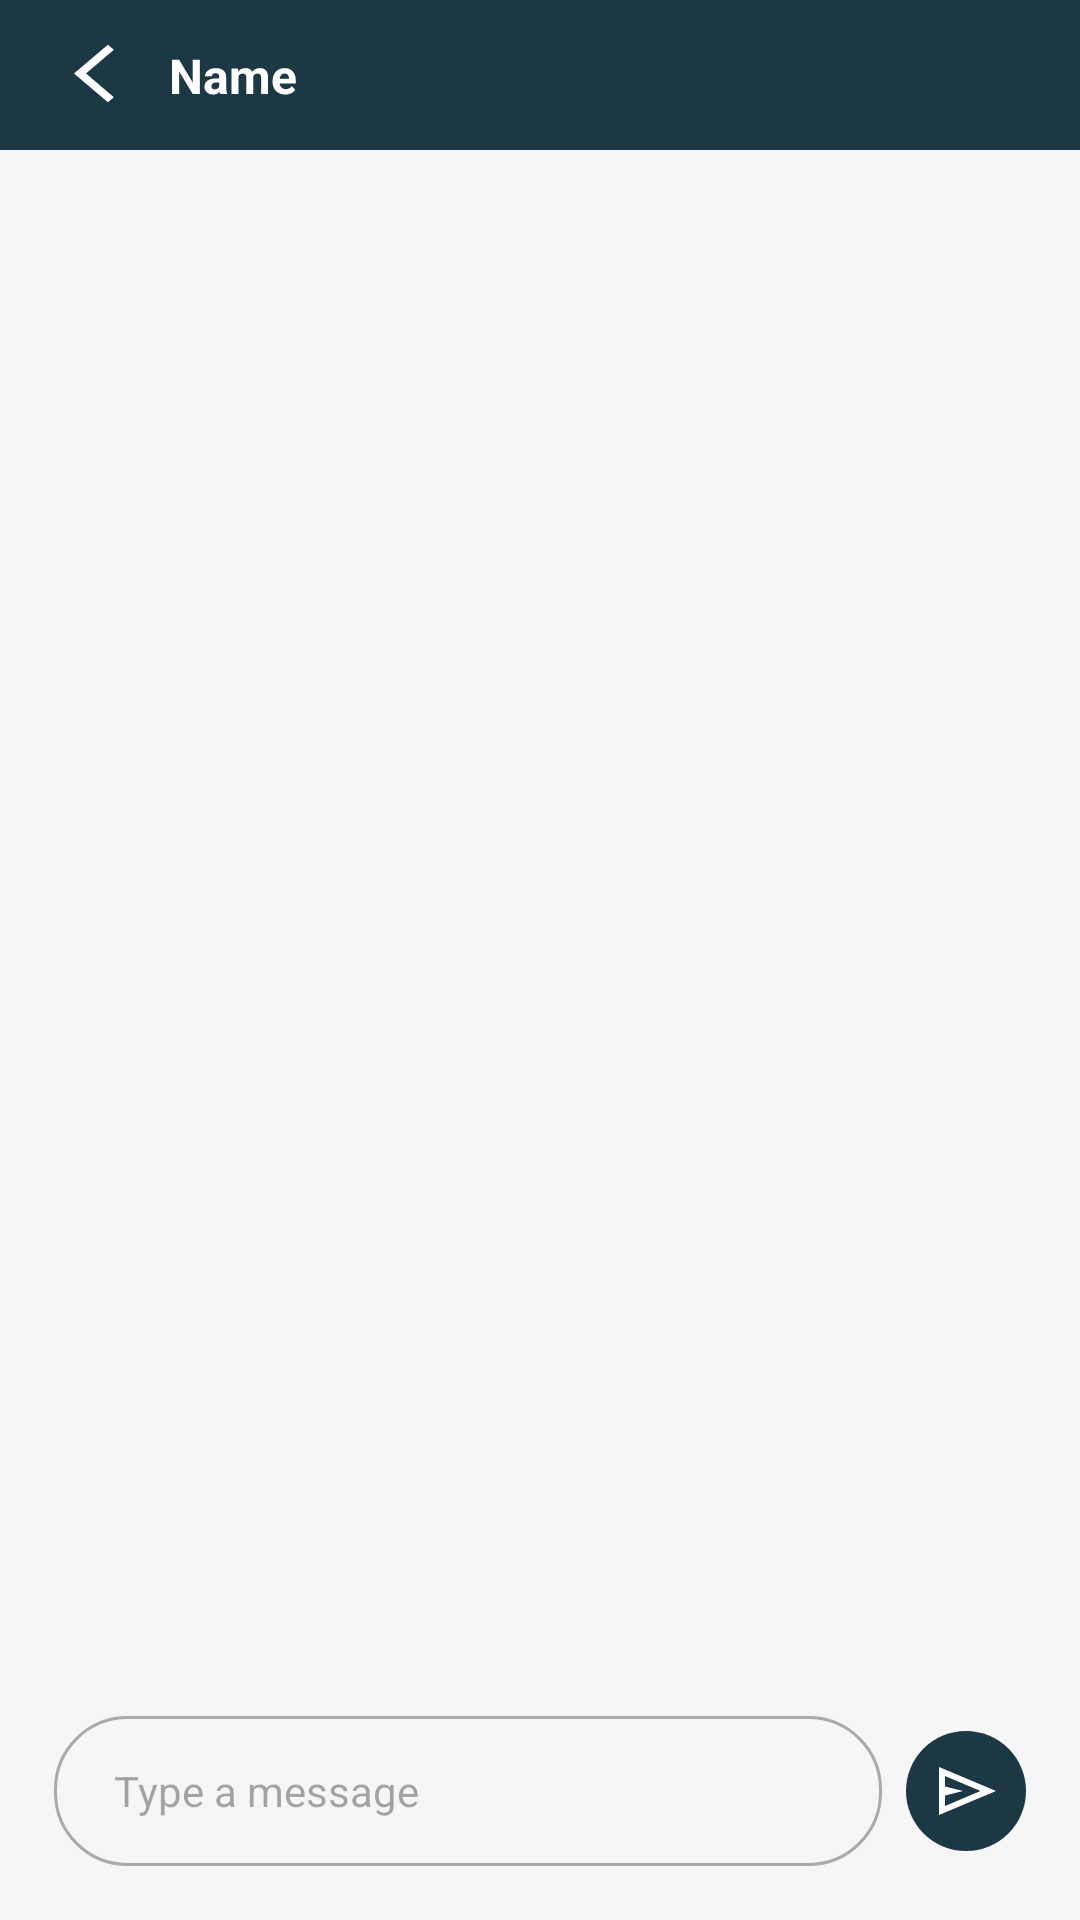

Android layout source for this screen:
<!-- AndroidManifest.xml: application theme Theme.NoteApp -->
<!-- res/layout/activity_chat.xml -->
<?xml version="1.0" encoding="utf-8"?>
<androidx.constraintlayout.widget.ConstraintLayout
    xmlns:android="http://schemas.android.com/apk/res/android"
    xmlns:app="http://schemas.android.com/apk/res-auto"
    xmlns:tools="http://schemas.android.com/tools"
    android:layout_width="match_parent"
    android:layout_height="match_parent"
    android:background="@color/offWhite"
    tools:context="com.example.noteapp.ChatActivity">

    <androidx.constraintlayout.widget.ConstraintLayout
        android:id="@+id/constraintLayout"
        android:layout_width="match_parent"
        android:layout_height="50dp"
        android:background="@color/darkTeal"
        app:layout_constraintEnd_toEndOf="parent"
        app:layout_constraintStart_toStartOf="parent"
        app:layout_constraintTop_toTopOf="parent">

        <TextView
            android:id="@+id/NameTextView"
            android:layout_width="wrap_content"
            android:layout_height="wrap_content"
            android:text="Name"
            android:textColor="@color/white"
            android:textSize="16sp"
            android:textStyle="bold"
            app:layout_constraintBottom_toBottomOf="parent"
            app:layout_constraintEnd_toEndOf="parent"
            app:layout_constraintHorizontal_bias="0.178"
            app:layout_constraintStart_toStartOf="parent"
            app:layout_constraintTop_toTopOf="parent" />

        <ImageView
            android:id="@+id/backBtn"
            android:layout_width="41dp"
            android:layout_height="38dp"
            android:layout_marginStart="16dp"
            android:scaleType="centerInside"
            app:layout_constraintBottom_toBottomOf="parent"
            app:layout_constraintEnd_toStartOf="@+id/NameTextView"
            app:layout_constraintHorizontal_bias="0.0"
            app:layout_constraintStart_toStartOf="parent"
            app:layout_constraintTop_toTopOf="parent"
            app:srcCompat="@drawable/arrow_back_ios_24px" />
    </androidx.constraintlayout.widget.ConstraintLayout>

    <androidx.recyclerview.widget.RecyclerView
        android:id="@+id/recyclerView"
        android:layout_width="0dp"
        android:layout_height="0dp"
        android:layout_marginStart="10dp"
        android:layout_marginEnd="10dp"
        app:layout_constraintBottom_toTopOf="@+id/messageLayout"
        app:layout_constraintEnd_toEndOf="parent"
        app:layout_constraintStart_toStartOf="parent"
        app:layout_constraintTop_toBottomOf="@+id/constraintLayout"
        tools:listitem="@layout/item_chat_message" />


    <LinearLayout
        android:id="@+id/messageLayout"
        android:layout_width="0dp"
        android:layout_height="wrap_content"
        android:orientation="horizontal"
        android:layout_marginBottom="10dp"
        android:layout_marginStart="10dp"
        android:layout_marginEnd="10dp"
        android:padding="8dp"
        android:gravity="center"
        app:layout_constraintBottom_toBottomOf="parent"
        app:layout_constraintStart_toStartOf="parent"
        app:layout_constraintEnd_toEndOf="parent">

        <EditText
            android:id="@+id/messageEditText"
            android:layout_width="0dp"
            android:layout_height="50dp"
            android:layout_weight="1"
            android:background="@drawable/edit_text_background"
            android:hint="Type a message"
            android:imeOptions="actionSend"
            android:inputType="textMultiLine|textCapSentences"
            android:paddingStart="20dp"
            android:paddingTop="9dp"
            android:paddingEnd="12dp"
            android:paddingBottom="9dp"
            android:textColor="@color/darkTeal"
            android:textSize="14sp" />

        <ImageButton
            android:id="@+id/sendButton"
            android:layout_width="40dp"
            android:layout_height="40dp"
            android:layout_marginStart="8dp"
            android:background="@drawable/send_button_background"
            android:contentDescription="Send"
            android:scaleType="centerInside"
            android:src="@drawable/send"
            app:tint="@android:color/white" />

    </LinearLayout>

    </androidx.constraintlayout.widget.ConstraintLayout>
<!-- res/layout/item_chat_message.xml (included above) -->
<layout xmlns:android="http://schemas.android.com/apk/res/android"
    android:shadowColor="@color/gray">

    <RelativeLayout
        android:layout_width="match_parent"
        android:layout_height="wrap_content"
        android:layout_marginStart="4dp"
        android:layout_marginEnd="4dp"
        android:padding="4dp">


        <LinearLayout
            android:id="@+id/sentMessageLayout"
            android:layout_width="wrap_content"
            android:layout_height="wrap_content"
            android:layout_alignParentEnd="true"
            android:layout_marginBottom="2dp"
            android:orientation="vertical"
            android:visibility="gone">

            <TextView
                android:id="@+id/sentMessageTextView"
                android:layout_width="wrap_content"
                android:layout_height="wrap_content"
                android:background="@drawable/rounded_white"
                android:padding="14dp"
                android:textColor="@android:color/white"
                android:maxWidth="250dp"
                android:ellipsize="end"
                android:scrollHorizontally="false"
                android:lineSpacingExtra="4dp" />

            <TextView
                android:id="@+id/sentMessageTimeTextView"
                android:layout_width="wrap_content"
                android:layout_height="wrap_content"
                android:textSize="10sp"
                android:textColor="#808080"
                android:paddingTop="2dp"
                android:paddingStart="4dp"
                android:paddingEnd="4dp"
                android:paddingBottom="2dp"
                android:visibility="gone" />

        </LinearLayout>

        <LinearLayout
            android:id="@+id/receivedMessageLayout"
            android:layout_width="wrap_content"
            android:layout_height="wrap_content"
            android:layout_alignParentStart="true"
            android:layout_marginBottom="2dp"
            android:orientation="vertical"
            android:visibility="gone">

            <TextView
                android:id="@+id/receivedMessageTextView"
                android:layout_width="wrap_content"
                android:layout_height="wrap_content"
                android:background="@drawable/rounded_bright_blue"
                android:padding="14dp"
                android:textColor="@android:color/white"
                android:maxWidth="250dp"
                android:ellipsize="end"
                android:scrollHorizontally="false"
                android:lineSpacingExtra="4dp" />

            <TextView
                android:id="@+id/receivedMessageTimeTextView"
                android:layout_width="wrap_content"
                android:layout_height="wrap_content"
                android:textSize="10sp"
                android:textColor="#808080"
                android:paddingTop="2dp"
                android:paddingStart="4dp"
                android:paddingEnd="4dp"
                android:paddingBottom="2dp"
                android:visibility="gone" />

        </LinearLayout>

    </RelativeLayout>

</layout>
<!-- resources referenced by this layout -->
<resources>
  <color name="darkTeal">#1C3845</color>
  <color name="gray">#AED7D7D7</color>
  <color name="offWhite">#f6f6f6</color>
  <color name="white">#FFFFFFFF</color>
  <!-- drawable arrow_back_ios_24px (drawable) -->
  <vector xmlns:android="http://schemas.android.com/apk/res/android"
      android:width="24dp"
      android:height="24dp"
      android:viewportWidth="850"
      android:viewportHeight="1000">
    <path
        android:fillColor="@android:color/white"
        android:pathData="M400,880L0,480L400,80L471,151L142,480L471,809L400,880Z"/>
  </vector>
  <!-- drawable edit_text_background (drawable) -->
  <?xml version="1.0" encoding="utf-8"?>
  <shape xmlns:android="http://schemas.android.com/apk/res/android">
      <solid android:color="@color/offWhite" />
      <corners android:radius="24dp" />
      <stroke
          android:width="1dp"
          android:color="@android:color/darker_gray" />
  </shape>
  <!-- drawable rounded_bright_blue (drawable) -->
  <?xml version="1.0" encoding="utf-8"?>
  <layer-list xmlns:android="http://schemas.android.com/apk/res/android">
      <item>
          <shape android:shape="rectangle">
              <solid android:color="@color/BrightGreen" /> 
              <corners
                  android:topLeftRadius="18dp"
                  android:topRightRadius="18dp"
                  android:bottomLeftRadius="0dp"
                  android:bottomRightRadius="18dp" /> 
          </shape>
      </item>
  </layer-list>
  <!-- drawable rounded_white (drawable) -->
  <?xml version="1.0" encoding="utf-8"?>
  <layer-list xmlns:android="http://schemas.android.com/apk/res/android">
      <item>
          <shape android:shape="rectangle">
              <solid android:color="@color/darkTeal" /> 
              <corners
                  android:topLeftRadius="18dp"
                  android:topRightRadius="18dp"
                  android:bottomLeftRadius="18dp"
                  android:bottomRightRadius="0dp" /> 
          </shape>
      </item>
  </layer-list>
  <!-- drawable send (drawable) -->
  <vector xmlns:android="http://schemas.android.com/apk/res/android"
      android:width="24dp"
      android:height="24dp"
      android:viewportWidth="960"
      android:viewportHeight="960">
    <path
        android:fillColor="@color/darkTeal"
        android:pathData="M120,800L120,160L880,480L120,800ZM200,680L674,480L200,280L200,420L440,480L200,540L200,680ZM200,680L200,480L200,280L200,420L200,420L200,540L200,540L200,680Z"/>
  </vector>
  <!-- drawable send_button_background (drawable) -->
  <?xml version="1.0" encoding="utf-8"?>
  <shape xmlns:android="http://schemas.android.com/apk/res/android">
      <solid android:color="@color/darkTeal" /> 
      <corners android:radius="24dp" />
  </shape>
  <style name="Theme.NoteApp" parent="Base.Theme.NoteApp" />
  <color name="BrightGreen">#3FC896</color>
  <style name="Base.Theme.NoteApp" parent="Theme.Material3.DayNight.NoActionBar">
          
          
      </style>
</resources>
